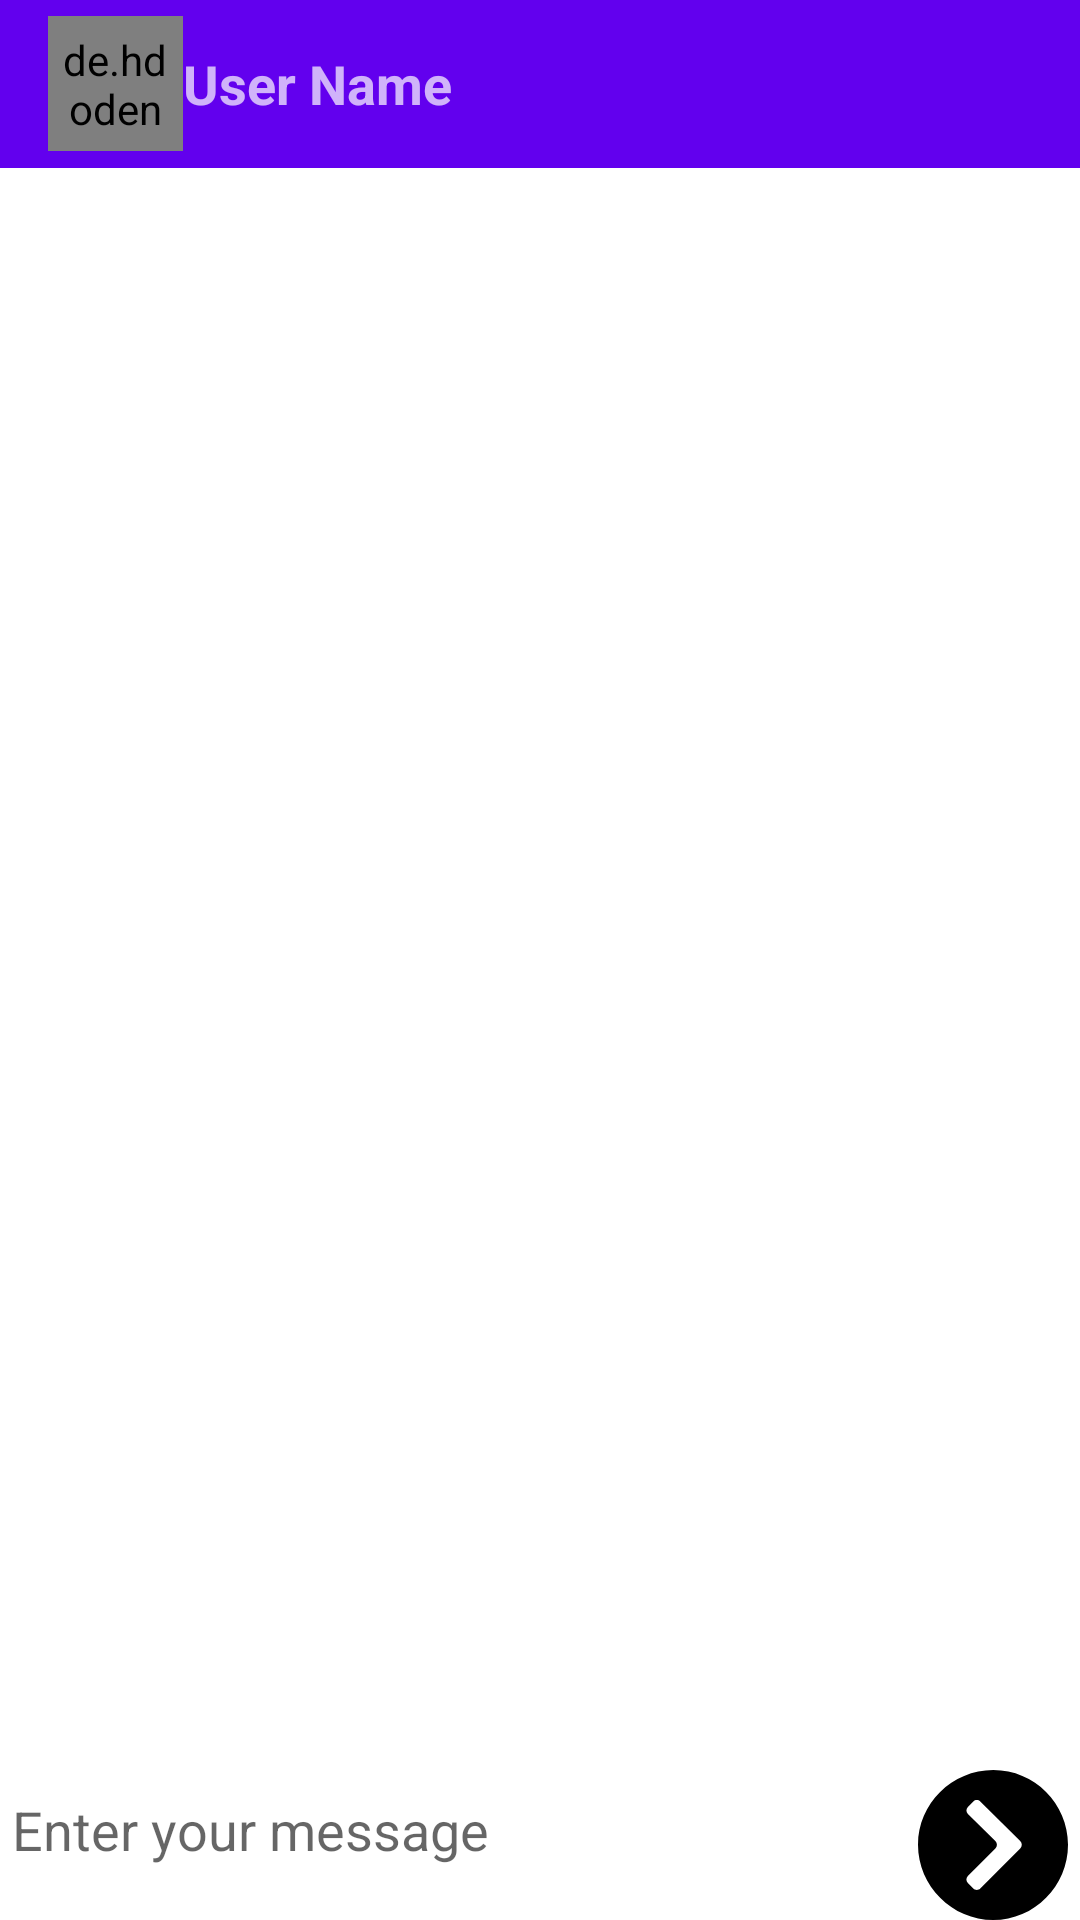

Reconstruct the res/layout file that produces this screen, plus the resources it refers to.
<!-- AndroidManifest.xml: application theme Theme.MsgMe -->
<!-- res/layout/activity_chat_details.xml -->
<?xml version="1.0" encoding="utf-8"?>
<RelativeLayout xmlns:android="http://schemas.android.com/apk/res/android"
    xmlns:app="http://schemas.android.com/apk/res-auto"
    xmlns:tools="http://schemas.android.com/tools"
    android:layout_width="match_parent"
    android:layout_height="match_parent"
    tools:context=".ChatDetailsActivity">
    <androidx.recyclerview.widget.RecyclerView
        android:layout_width="match_parent"
        android:layout_height="match_parent"
        android:layout_marginTop="3dp"
        android:layout_below="@id/toolbar"
        android:id="@+id/chatRecyclerView"
        android:layout_above="@+id/linear"
        >
    </androidx.recyclerview.widget.RecyclerView>
    <LinearLayout
        android:layout_width="match_parent"
        android:layout_height="wrap_content"
        android:orientation="horizontal"
        android:layout_alignParentBottom="true"
        android:id="@+id/linear"
        >
       <EditText
           android:layout_width="wrap_content"
           android:layout_height="match_parent"
           android:id="@+id/enterMessage"
           android:layout_marginStart="4dp"
           android:layout_marginLeft="4dp"
           android:layout_weight="1"
           android:background="@drawable/bg_et_message"
           android:ems="10"
           android:hint="Enter your message"
           android:inputType="textPersonName"
           android:paddingBottom="10dp"
           >
       </EditText>

        <ImageView
            android:id="@+id/send"
            android:layout_width="50dp"
            android:layout_height="50dp"
            android:layout_marginStart="4dp"
            android:layout_marginLeft="4dp"
            android:layout_marginEnd="4dp"
            android:layout_marginRight="4dp"
            android:background="@drawable/round_shape"
            android:src="@drawable/send"
           />
    </LinearLayout>
    <androidx.appcompat.widget.Toolbar
        android:id="@+id/toolbar"
        android:layout_width="match_parent"
        android:layout_height="wrap_content"
        android:background="?attr/colorPrimary"
        android:minHeight="?attr/actionBarSize"
        android:theme="?attr/actionBarTheme" >
        <ImageView
            android:id="@+id/backArrow"
            android:layout_width="wrap_content"
            android:layout_height="wrap_content"
            android:src="@drawable/leftarrow"
            app:tint="@color/white"
            app:layout_constraintBottom_toBottomOf="parent"
            app:layout_constraintStart_toStartOf="parent"
            app:layout_constraintTop_toTopOf="parent" />
        <de.hdodenhof.circleimageview.CircleImageView
            android:id="@+id/profile_image"
            android:layout_width="45dp"
            android:layout_height="45dp"
            android:layout_marginStart="5dp"
            android:layout_marginLeft="5dp"
            android:padding="5dp"
            android:src="@drawable/avatar"
            app:civ_border_color="#FF000000"
            app:civ_border_width="2dp"
            app:layout_constraintBottom_toBottomOf="parent"
            app:layout_constraintStart_toEndOf="@+id/backArrow"
            app:layout_constraintTop_toTopOf="parent" />
        <TextView
            android:id="@+id/userName"
            android:layout_width="wrap_content"
            android:layout_height="wrap_content"
            android:layout_marginStart="5dp"
            android:layout_marginLeft="5dp"
            android:text="User Name"
            android:textSize="18sp"
            android:textStyle="bold"
            app:layout_constraintBottom_toBottomOf="parent"
            app:layout_constraintStart_toEndOf="@+id/profile_image"
            app:layout_constraintTop_toTopOf="parent"
            />
    </androidx.appcompat.widget.Toolbar>

</RelativeLayout>
<!-- resources referenced by this layout -->
<resources>
  <!-- drawable round_shape (drawable) -->
  <?xml version="1.0" encoding="utf-8"?>
  
      <shape
          xmlns:android="http://schemas.android.com/apk/res/android"
          android:shape="oval">
  
          <solid
              android:color="@color/white"/>
  
      </shape>
  <!-- drawable send (drawable) -->
  <vector android:height="100dp" android:viewportHeight="512"
      android:viewportWidth="512" android:width="100dp" xmlns:android="http://schemas.android.com/apk/res/android">
      <path android:fillColor="#FF000000" android:pathData="M257,0C116.39,0 0,114.39 0,255s116.39,257 257,257s255,-116.39 255,-257S397.61,0 257,0zM348.921,268.078L212.568,404.432c-6.565,6.565 -17.208,6.565 -23.773,0l-18.649,-18.649c-6.565,-6.565 -6.565,-17.208 0,-23.773l93.902,-93.902c7.221,-7.221 7.172,-18.945 -0.111,-26.104l-93.589,-92.015c-6.66,-6.548 -6.705,-17.269 -0.101,-23.873l18.622,-18.622c6.536,-6.536 17.122,-6.569 23.698,-0.074L348.84,242.003C356.095,249.168 356.131,260.868 348.921,268.078z"/>
  </vector>
  <style name="Theme.MsgMe" parent="Theme.MaterialComponents.DayNight.DarkActionBar">
          
          <item name="colorPrimary">@color/purple_500</item>
          <item name="colorPrimaryVariant">@color/purple_700</item>
          <item name="colorOnPrimary">@color/white</item>
          
          <item name="colorSecondary">@color/teal_200</item>
          <item name="colorSecondaryVariant">@color/teal_700</item>
          <item name="colorOnSecondary">@color/black</item>
          
          <item name="android:statusBarColor">?attr/colorPrimaryVariant</item>
          
      </style>
  <!-- not gathered from this repository: default colours our renderer supplied (Android Studio template values) -->
  <color name="purple_500">#FF6200EE</color>
  <color name="purple_700">#FF3700B3</color>
  <color name="teal_200">#FF03DAC5</color>
  <color name="teal_700">#FF018786</color>
  <color name="black">#FF000000</color>
  <color name="white">#FFFFFFFF</color>
</resources>
